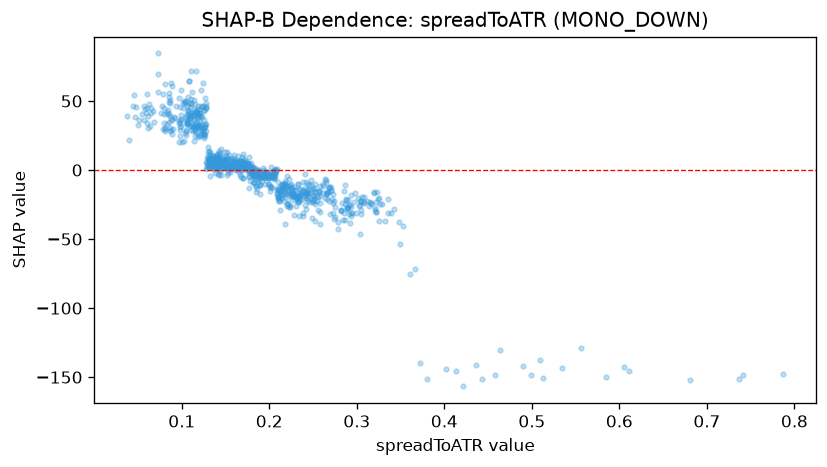

Source data for this figure (header and first rows):
feature_value, shap_value
0.0802, 40.68
0.1138, 21.16
0.1064, 33.18
0.2118, -29.17
0.197, -2.586
0.1401, 5.466
0.1284, 4.149
0.2578, -18.81
0.1157, 29.26
0.1269, 25.39
0.201, -12.52
0.1117, 32.33
0.1797, 0.06874
0.1587, 5.887
0.1026, 50.26
0.1449, -3.65
0.1704, -5.444
0.1379, -1.909
0.1232, 45.55
0.1496, 2.644
0.1081, 48.67
0.1417, 0.5196
0.1524, 3.094
0.1598, 2.5
0.1893, -10.68
0.1613, 0.9209
0.152, -3.743
0.097, 52.01
0.0992, 57.79
0.1773, -4.716
0.1422, -3.235
0.1515, 1.956
0.1435, 0.5494
0.1277, 45.09
0.131, 4.821
0.2513, -13.17
0.2329, -22.81
0.1323, -4.287
0.1145, 50.97
0.1012, 44.77
0.2351, -13.43
0.1897, -17.33
0.1378, 2.017
0.2389, -15.48
0.2536, -15.58
0.2297, -17.48
0.1563, 3.007
0.1406, 2.989
0.2131, -15.32
0.2443, -14.33
0.3167, -24.2
0.1713, 1.735
0.1313, 2.965
0.1625, -0.02471
0.1547, 4.398
0.3077, -19.88
0.2685, -12.09
0.222, -11.25
0.1481, 7.495
0.1611, 5.894
... 820 more rows
